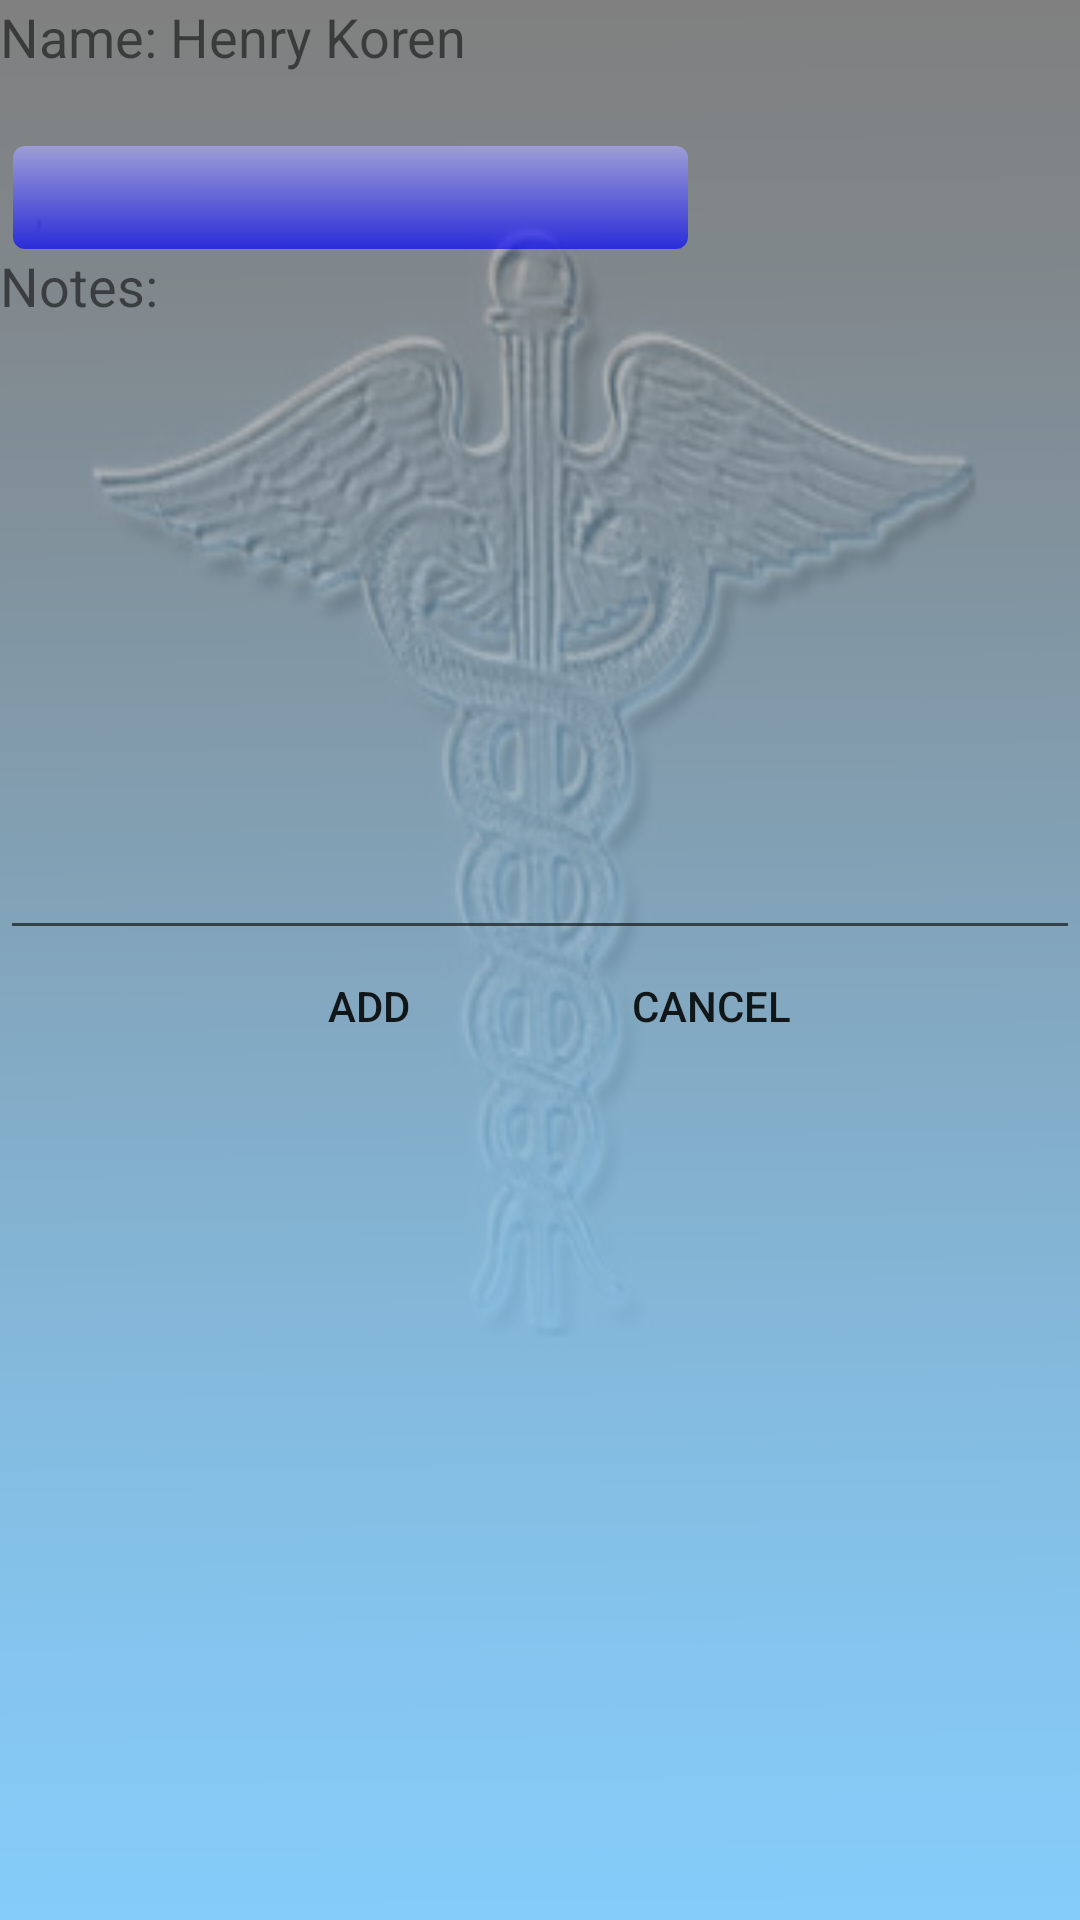

The Android layout XML behind this screen, and the referenced resources:
<!-- AndroidManifest.xml: fallback theme Theme.MaterialComponents.DayNight.NoActionBar -->
<!-- res/layout/patient_message_edit.xml -->
<LinearLayout xmlns:android="http://schemas.android.com/apk/res/android" 
			  android:layout_width="fill_parent"  
			  android:gravity="center_horizontal" 
			  android:layout_height="fill_parent"
			  style="@style/FCPBackground">
 	
 	<LinearLayout  android:orientation="vertical"
 				   android:padding="0dip"
	  			   android:gravity="center_horizontal"
	 			   android:layout_width="fill_parent"
	 			   android:layout_height="fill_parent">
			
		<TextView
				   android:text = "Name: Henry Koren"
		           android:textAlign="start"
		           android:padding="0dip" 
		           android:textSize="18.0sp"
		           android:layout_width="fill_parent" 
		           android:layout_height="wrap_content"/>
		<TextView
				   android:id = "@+id/patientViewID"
		           android:textAlign="start"
		           android:padding="0dip" 
		           android:textSize="18.0sp"
		           android:layout_width="fill_parent" 
		           android:layout_height="wrap_content"/>
		<LinearLayout
		  android:layout_width="fill_parent"
		  android:layout_height="wrap_content"
		  android:orientation="horizontal"
		  >          
		<TextView 
		  android:id = "@+id/messageTag"
		  android:text = " "
		  android:textSize="18.0sp"
		  android:layout_width="wrap_content" 
		  android:layout_height="wrap_content"/>
		  <AutoCompleteTextView android:id="@+id/autotext"
            android:layout_width="225sp"
            android:layout_height="wrap_content" 
            style="@style/FCPEditText"/>
		</LinearLayout>
		  
		<TextView android:text="Notes:"
		 		  android:textSize="18.0sp"
		          android:layout_width="fill_parent" 
		          android:layout_height="wrap_content"/>		          

		<EditText android:id ="@+id/noteText"
				  android:orientation = "vertical" 
				  android:gravity="top"
				  android:layout_width="fill_parent" 
				  android:layout_height="wrap_content"
				  android:lines = "9"
				  android:textAlign="start" >
		
		</EditText>
		
		
		<LinearLayout android:orientation="horizontal" 
					  android:padding="7dip"
	    			  android:gravity="left"
	    		      android:layout_width="wrap_content"
	    			  android:layout_height="wrap_content">
			<LinearLayout
					android:layout_width="wrap_content"
					android:layout_height="wrap_content"
					android:padding="2dip">
			<Button android:id="@+id/add_note_button"
					android:gravity="center_horizontal"  
			        android:text="Add" 
			        android:layout_width="110dip"
			        android:layout_height="wrap_content" 
			        android:background="@drawable/fcp_button"/>
			</LinearLayout>
			<LinearLayout
					android:layout_width="wrap_content"
					android:layout_height="wrap_content"
					android:padding="2dip">
			<Button android:id="@+id/cancel_note_button" 
					android:text="Cancel" 
					android:gravity="center_horizontal"
					android:layout_width="110dip" 
					android:layout_height="wrap_content"
					android:background="@drawable/fcp_button"/>
			</LinearLayout>
		</LinearLayout>
	</LinearLayout>
</LinearLayout>
<!-- resources referenced by this layout -->
<resources>
  <!-- drawable fcp_button (drawable) -->
  <?xml version="1.0" encoding="utf-8"?>
  
  <selector xmlns:android="http://schemas.android.com/apk/res/android">
      <item android:state_focused="true" 
      	  android:state_pressed="false" 
      	  android:drawable="@drawable/fcp_button_active" />
      <item android:state_focused="true" 
      	  android:state_pressed="true"
      	  android:drawable="@drawable/fcp_button_down" />
      <item android:state_focused="false" 
      	  android:state_pressed="true"
  	  android:drawable="@drawable/fcp_button_down" />
      <item android:drawable="@drawable/fcp_button_up" />
  </selector>
  <style name="FCPBackground">
          <item name="android:background">@drawable/fcpback</item>
      </style>
  <style name="FCPEditText">
          <item name="android:textSize">15sp</item>
          <item name="android:textColor">#000</item>
          <item name="android:background">@drawable/fcp_edit</item>
      </style>
  <!-- drawable fcp_button_down (drawable) -->
  <shape xmlns:android="http://schemas.android.com/apk/res/android" type="rectangle">
      <gradient android:startColor="#AA9999FF" android:endColor="#AA0000FF"
              android:angle="270"/>
      <padding android:left="7dp" android:top="7dp"
              android:right="7dp" android:bottom="7dp" />
      <corners android:radius="4dp" />
      <item android:color="@color/black" />
  </shape>
  <!-- drawable fcp_button_up (drawable) -->
  <shape xmlns:android="http://schemas.android.com/apk/res/android" type="rectangle">
      <gradient android:startColor="#AACCCCFF" android:endColor="#AA5555FF"
              android:angle="270"/>
      <padding android:left="7dp" android:top="7dp"
              android:right="7dp" android:bottom="7dp" />
      <corners android:radius="4dp" />
      <item android:color="@color/black" />
  </shape>
  <!-- drawable fcpback: png bitmap (drawable, 52005 bytes) -->
  <!-- drawable fcp_edit (drawable) -->
  <?xml version="1.0" encoding="utf-8"?>
  
  <selector xmlns:android="http://schemas.android.com/apk/res/android">
      <item android:state_focused="true" 
      	  android:drawable="@drawable/fcp_edit_on" />
      <item android:drawable="@drawable/fcp_edit_off" />
  </selector>
  <color name="black">#000000</color>
  <!-- drawable fcp_edit_on (drawable) -->
  <shape xmlns:android="http://schemas.android.com/apk/res/android" type="rectangle">
      <gradient android:startColor="#AAFFAAAA" android:endColor="#AAFF0000"
              android:angle="270"/>
      <padding android:left="7dp" android:top="7dp"
              android:right="7dp" android:bottom="7dp" />
      <corners android:radius="4dp" />
  </shape>
  <!-- drawable fcp_edit_off (drawable) -->
  <shape xmlns:android="http://schemas.android.com/apk/res/android" type="rectangle">
      <gradient android:startColor="#AAAAAAFF" android:endColor="#AA0000FF"
              android:angle="270"/>
      <padding android:left="7dp" android:top="7dp"
              android:right="7dp" android:bottom="7dp" />
      <corners android:radius="4dp" />
  </shape>
</resources>
